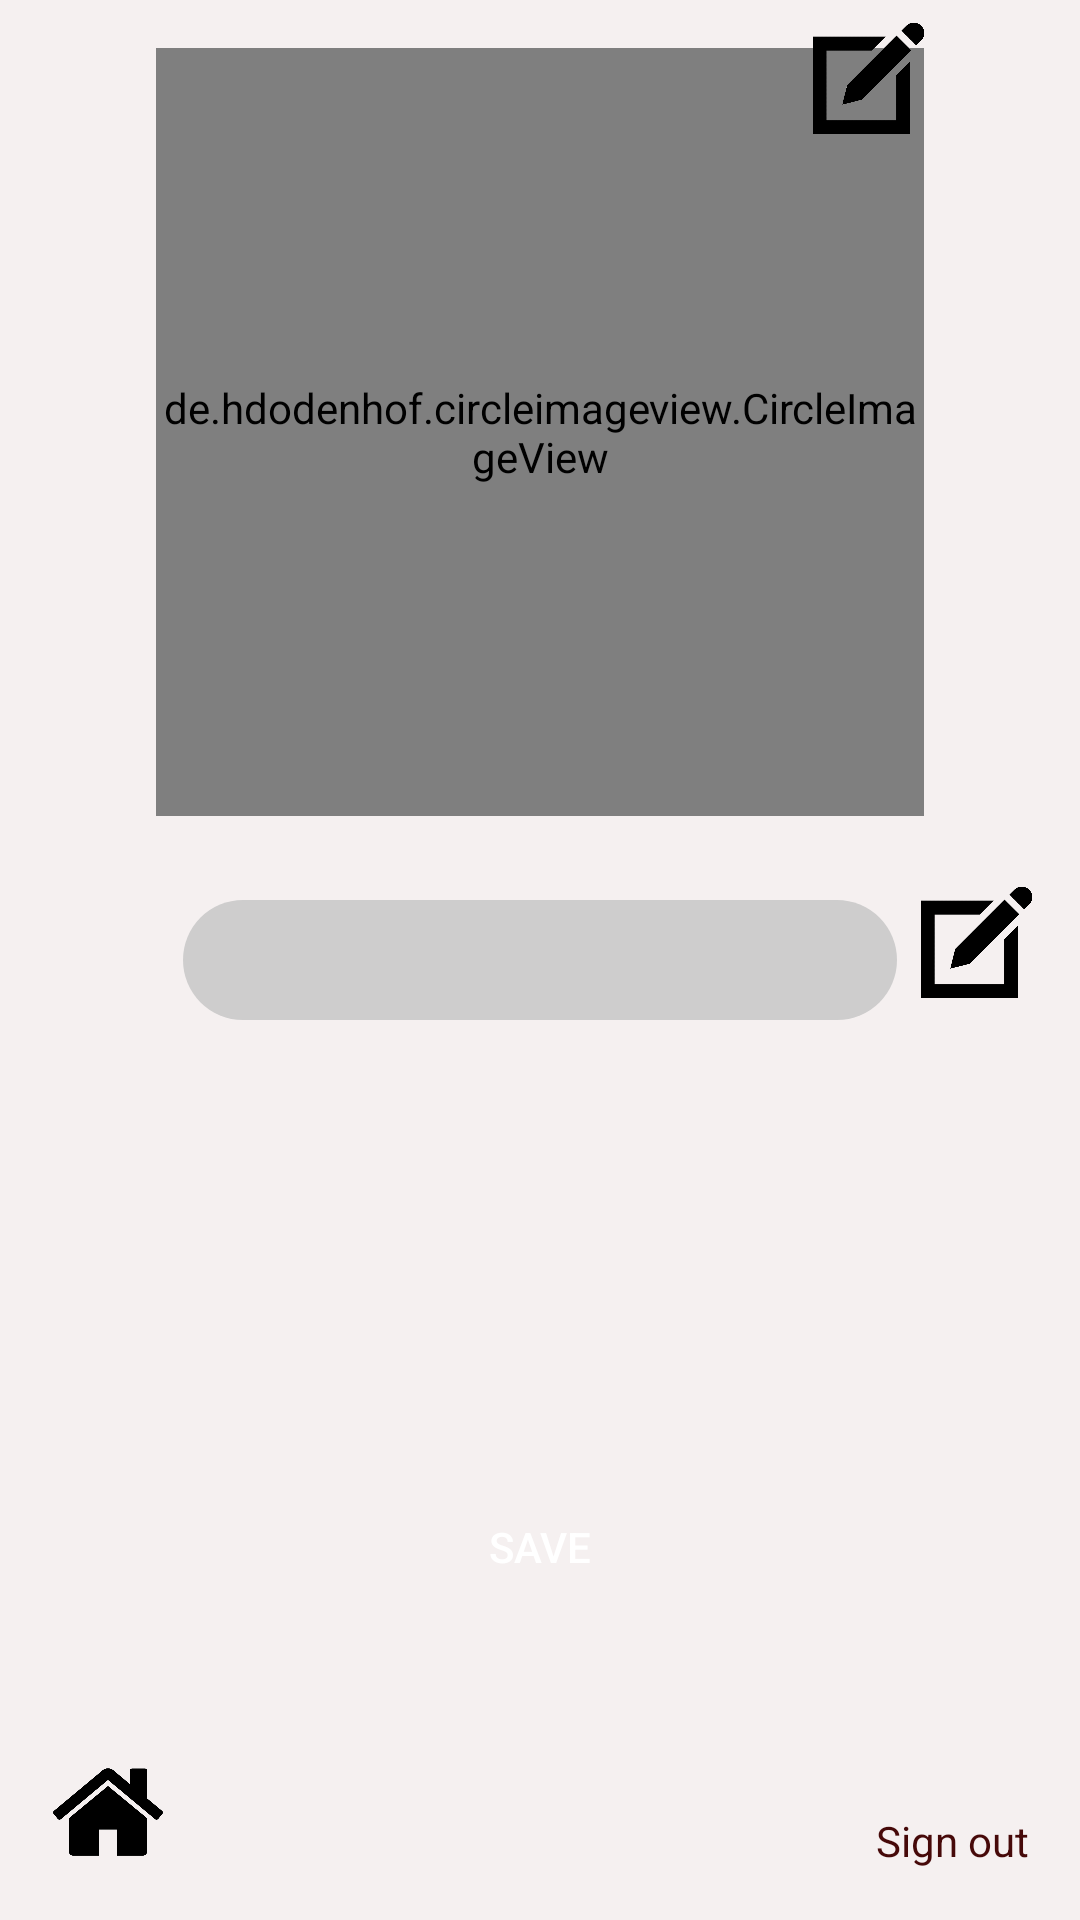

Reconstruct the res/layout file that produces this screen, plus the resources it refers to.
<!-- AndroidManifest.xml: application theme AppTheme -->
<!-- res/layout/activity_profile.xml -->
<?xml version="1.0" encoding="utf-8"?>
<android.support.constraint.ConstraintLayout xmlns:android="http://schemas.android.com/apk/res/android"
    xmlns:app="http://schemas.android.com/apk/res-auto"
    xmlns:tools="http://schemas.android.com/tools"
    android:layout_width="match_parent"
    android:layout_height="match_parent"
    android:background="@color/colorPrimary"
    tools:context=".ProfileActivity">

    <RelativeLayout
        android:id="@+id/relativeLayout"
        android:layout_width="match_parent"
        android:layout_height="wrap_content">

        <de.hdodenhof.circleimageview.CircleImageView
            android:id="@+id/imgUserProf"
            android:layout_centerHorizontal="true"
            android:layout_width="256dp"
            android:layout_height="256dp"
            android:layout_marginEnd="16dp"
            android:layout_marginRight="16dp"
            android:layout_marginTop="16dp"
            android:src="@drawable/profile_pic"
            app:civ_border_color="@color/colorAccent"
            app:civ_border_width="2dp"
            app:layout_constraintEnd_toEndOf="parent"
            app:layout_constraintStart_toStartOf="parent"
            app:layout_constraintTop_toTopOf="parent"
            app:srcCompat="@drawable/profile_pic" />

        <ImageView
            android:id="@+id/imgEditProf"
            android:layout_width="37dp"
            android:layout_height="52dp"
            android:layout_alignEnd="@+id/imgUserProf"
            android:layout_alignRight="@+id/imgUserProf"
            app:layout_constraintEnd_toEndOf="parent"
            app:layout_constraintTop_toTopOf="@+id/imgUserProf"
            app:srcCompat="@drawable/edit" />

        <ProgressBar
            android:id="@+id/pbChangeProf"
            android:layout_width="wrap_content"
            android:layout_height="wrap_content"
            android:layout_centerHorizontal="true"
            android:layout_centerVertical="true"
            android:visibility="gone" />

    </RelativeLayout>


    <TextView
        android:id="@+id/tvViewUser"
        android:layout_width="238dp"
        android:layout_height="40dp"
        android:layout_marginEnd="8dp"
        android:layout_marginLeft="8dp"
        android:layout_marginRight="8dp"
        android:layout_marginStart="8dp"
        android:layout_marginTop="28dp"
        android:background="@drawable/et_style"
        android:ems="10"
        android:gravity="center"
        app:layout_constraintEnd_toEndOf="parent"
        app:layout_constraintStart_toStartOf="parent"
        app:layout_constraintTop_toBottomOf="@+id/relativeLayout" />

    <ImageView
        android:id="@+id/imgEditUser"
        android:layout_width="37dp"
        android:layout_height="52dp"
        android:layout_marginEnd="16dp"
        android:layout_marginRight="16dp"
        android:layout_marginTop="16dp"
        app:layout_constraintEnd_toEndOf="parent"
        app:layout_constraintTop_toBottomOf="@+id/relativeLayout"
        app:srcCompat="@drawable/edit" />

    <ImageView
        android:id="@+id/imgCancelEditUser"
        android:layout_width="29dp"
        android:layout_height="43dp"
        android:layout_marginEnd="24dp"
        android:layout_marginRight="24dp"
        android:layout_marginTop="24dp"
        android:visibility="gone"
        app:layout_constraintEnd_toEndOf="parent"
        app:layout_constraintTop_toBottomOf="@+id/relativeLayout"
        app:srcCompat="@drawable/cancel" />


    <EditText
        android:id="@+id/etChangeUser"
        android:layout_width="238dp"
        android:layout_height="40dp"
        android:layout_marginEnd="8dp"
        android:layout_marginLeft="8dp"
        android:layout_marginRight="8dp"
        android:layout_marginStart="8dp"
        android:layout_marginTop="28dp"
        android:ems="10"
        android:gravity="center"
        android:hint="Username"
        android:visibility="gone"
        app:layout_constraintEnd_toEndOf="parent"
        app:layout_constraintStart_toStartOf="parent"
        app:layout_constraintTop_toBottomOf="@+id/relativeLayout" />
    <Button
        android:id="@+id/btnSaveProfile"
        android:layout_width="wrap_content"
        android:layout_height="41dp"
        android:layout_marginBottom="104dp"
        android:layout_marginEnd="8dp"
        android:layout_marginLeft="8dp"
        android:layout_marginRight="8dp"
        android:layout_marginStart="8dp"
        android:background="@drawable/btn_style"
        android:text="Save"
        android:textColor="#ffffff"
        app:layout_constraintBottom_toBottomOf="parent"
        app:layout_constraintEnd_toEndOf="parent"
        app:layout_constraintStart_toStartOf="parent" />

    <TextView
        android:id="@+id/tvSignOut"
        android:layout_width="69dp"
        android:layout_height="37dp"
        android:layout_marginBottom="8dp"
        android:layout_marginEnd="8dp"
        android:layout_marginRight="8dp"
        android:gravity="center"
        android:text="Sign out"
        android:textColor="@color/colorPrimaryDark"
        app:layout_constraintBottom_toBottomOf="parent"
        app:layout_constraintEnd_toEndOf="parent" />


    <ImageView
        android:id="@+id/imgHome"
        android:layout_width="72dp"
        android:layout_height="72dp"
        app:layout_constraintBottom_toBottomOf="parent"
        app:layout_constraintStart_toStartOf="parent"
        app:srcCompat="@drawable/home" />

    <TextView
        android:id="@+id/tvUserNotAvailable"
        android:layout_width="216dp"
        android:layout_height="wrap_content"
        android:layout_marginEnd="8dp"
        android:layout_marginStart="8dp"
        android:layout_marginTop="68dp"
        android:text="This username is not available."
        android:textAlignment="viewStart"
        android:textColor="@android:color/holo_red_light"
        android:visibility="gone"
        app:layout_constraintEnd_toEndOf="parent"
        app:layout_constraintHorizontal_bias="0.427"
        app:layout_constraintStart_toStartOf="parent"
        app:layout_constraintTop_toBottomOf="@+id/relativeLayout" />

</android.support.constraint.ConstraintLayout>
<!-- resources referenced by this layout -->
<resources>
  <color name="colorAccent">#460909</color>
  <color name="colorPrimary">#f5f0f0</color>
  <color name="colorPrimaryDark">#460909</color>
  <!-- drawable cancel: png bitmap (drawable, 98230 bytes) -->
  <!-- drawable edit: png bitmap (drawable, 15100 bytes) -->
  <!-- drawable et_style (drawable) -->
  <?xml version="1.0" encoding="utf-8"?>
  <shape xmlns:android="http://schemas.android.com/apk/res/android">
      <solid android:color="#cecdcd" />
      <corners android:radius="30dp" />
      <padding android:right="10dp" android:top="10dp" android:bottom="10dp" android:left="15dp" />
  
  </shape>
  <!-- drawable home: png bitmap (drawable, 41345 bytes) -->
  <!-- drawable profile_pic: png bitmap (drawable, 15563 bytes) -->
  <style name="AppTheme" parent="Theme.AppCompat.Light.NoActionBar">
          
          <item name="colorPrimary">@color/colorPrimary</item>
          <item name="colorPrimaryDark">@color/colorPrimaryDark</item>
          <item name="colorAccent">@color/colorAccent</item>
      </style>
</resources>
